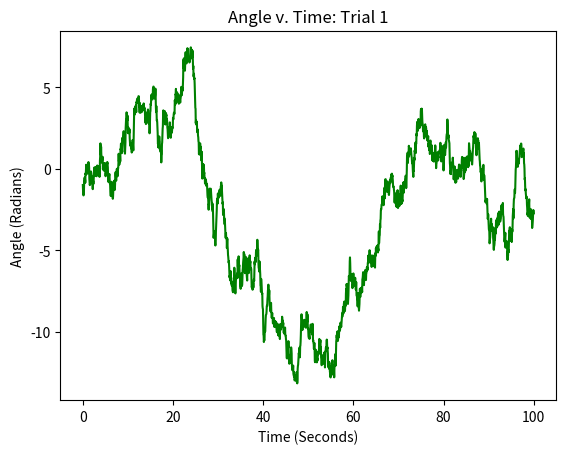
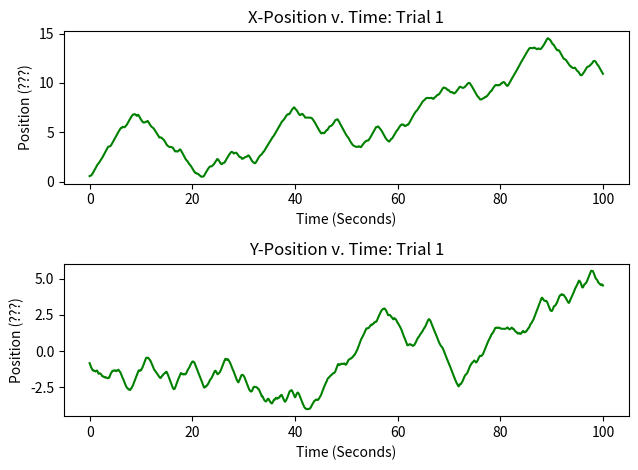
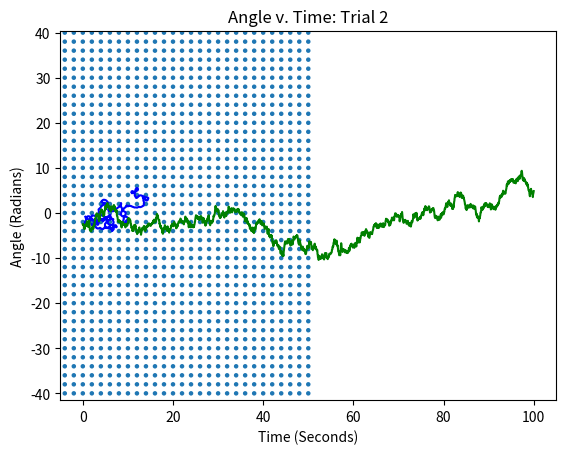
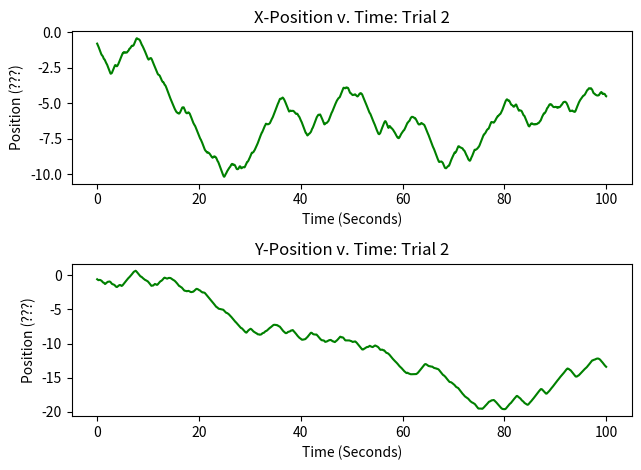
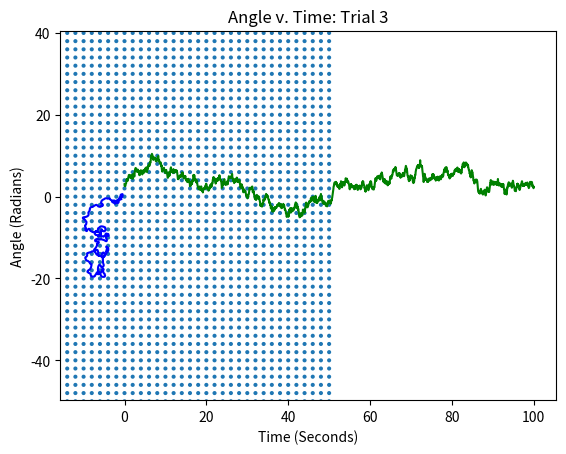
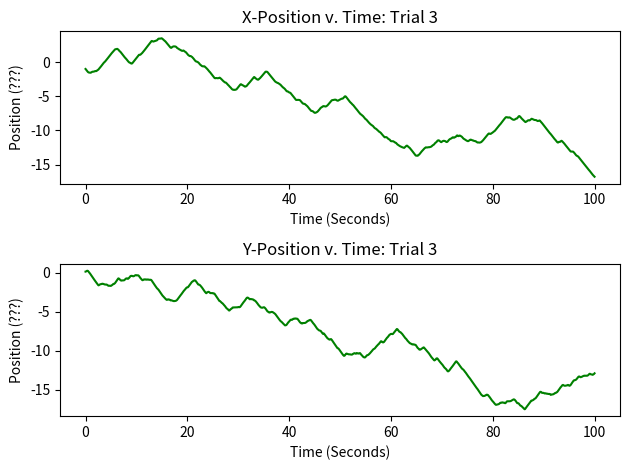
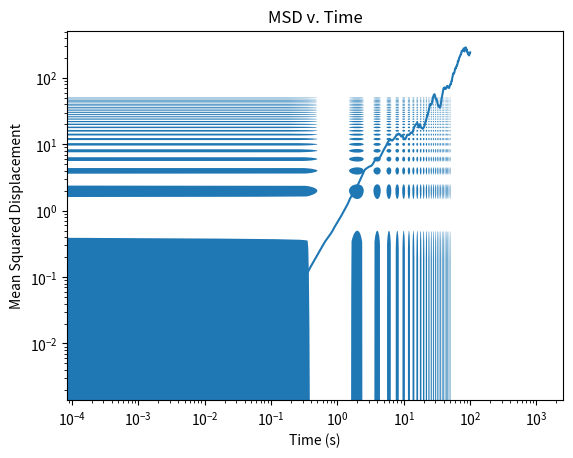

Here is the Python script that generated these plots, in order:
# Michael Lin
# Plots positions 

import matplotlib.pyplot as plt # imports appropriate plotting package
import math
import numpy as np
import pandas as pd
import itertools

class Obstacle: # Creates class of obstacles
    def __init__(self, radius, spacing, xlim, ylim): 
        self.radius = radius # radius of obstacle (if circle)
        self.spacing = spacing # the amount of space between obstacles
        self.xstart = xlim[0] # x-coordinate where obstacles should start 
        self.xend = xlim[1] # x-coordinate where obstacles should end 
        self.ystart = ylim[0] # y-coordinate where obstacles should start 
        self.yend = ylim[1] # y-coordinate where obstacles should end


    def set_centers(self): # sets center of objects
        self.x_centers = []
        self.y_centers = []
        temp_xcoord = self.xstart
        temp_ycoord = self.ystart
        counter = 0
        while temp_xcoord <= self.xend:
            self.x_centers.append(temp_xcoord)
            temp_xcoord += self.spacing

        while temp_ycoord <= self.yend:
            self.y_centers.append(temp_ycoord)
            temp_ycoord += self.spacing    

        #self.centers = np.empty((2, len(self.x_centers)*len(self.y_centers)), float)
        #for i in range(len(self.x_centers)):
            #for j in range(len(self.y_centers)):
                #self.centers[0][counter] = self.x_centers[i]
                #self.centers[1][counter] = self.y_centers[j]
                #counter += 1
        #self.centers = list(itertools.permutations(self.x_centers, r = 2))
        temp = itertools.product(self.x_centers, self.y_centers)
        self.centers = np.transpose(np.array(list(temp)))
    
    def focus_range(self, x, y):
        i = np.searchsorted(self.x_centers, x)
        j = np.searchsorted(self.y_centers, y)
        '''if (i-1) < 0:
            interest_x = np.linspace(self.x_centers[i], self.x_centers[i+1], 2)
        else:
            if (i+1) >= len(self.x_centers):
                interest_x = np.linspace(self.x_centers[i-1], self.x_centers[i], 2)
            else:
                interest_x = np.linspace(self.x_centers[i-1], self.x_centers[i+1], 3)'''
        interest_x = np.linspace(self.x_centers[i-1], self.x_centers[i+1], 3)
        interest_y = np.linspace(self.y_centers[j-1], self.y_centers[j+1], 3)
        '''if (j-1) < 0:
            interest_y = np.linspace(self.y_centers[j], self.y_centers[j+1], 2)
        else:
            if (j+1) >= len(self.y_centers):
                interest_y = np.linspace(self.y_centers[j-1], self.y_centers[j], 2)
            else:
                interest_y = np.linspace(self.y_centers[j-1], self.y_centers[j+1], 3)'''
        temp = itertools.product(interest_x, interest_y)
        interest_centers = np.transpose(np.array(list(temp)))
        return interest_centers

    def plot_centers(self):
        plt.xlim(self.xstart, self.xend)
        plt.ylim(self.ystart, self.yend)
        plt.plot(self.centers[0], self.centers[1], 'go')
        plt.show()
    
    def plot_circles(self):
        fig, ax = plt.subplots()
        plt.xlim(self.xstart, self.xend)
        plt.ylim(self.ystart, self.yend)
        for i in range(len(self.centers[0])):
            circle = plt.Circle((self.centers[0][i], self.centers[1][i]), self.radius)
            ax.add_artist(circle)

    def check_distances(self, x, y): # checks if a given point is touching/inside a circle
        close = self.focus_range(x, y)
        displacement = ((close[0] - x)**2 + (close[1] - y)**2)**0.5
        condition = np.any(displacement <= self.radius)
        return condition

    def get_normal(self, x, y): # gets normal vector from x and y coordinate of circle
        close = self.focus_range(x, y)
        displacement = ((close[0] - x)**2 + (close[1] - y)**2)**0.5
        coordinate = np.where(displacement <= self.radius)[0]
        x_circle = close[0][coordinate][0]
        y_circle = close[1][coordinate][0]
        xdiff = x - x_circle
        ydiff = y - y_circle
        r_length = math.sqrt(xdiff**2 + ydiff**2)
        normal = np.array([xdiff/r_length, ydiff/r_length])
        return normal

    def check_initial(self, r): #makes sure initial position is not in a circle and repositions accordingly
        close = self.focus_range(r[0], r[1])
        displacement = ((close[0] - r[0])**2 + (close[1] - r[1])**2)**0.5
        if np.any(displacement <= self.radius):
            coordinate = np.where(displacement <= self.radius)[0]
            x_circle = self.centers[0][coordinate][0]
            y_circle = self.centers[1][coordinate][0]
            angle = 2 * math.pi * np.random.randn()
            x_circle = self.radius * math.cos(angle) + x_circle
            y_circle = self.radius * math.sin(angle) + y_circle
            r = np.array([x_circle, y_circle])
            return r
        else:
            return r


# Python Code to find approximation of a ordinary differential equation 
# using euler method. 

dTheta = 1 # diffusion coefficient
def func_theta(): # differential equation for theta
    return (math.sqrt(2 * dTheta) * np.random.randn())

v0 = 1 # initial velocity
k = 2 # force constant
def func_r(theta, x, y, obst): # differential equation for x-component of position
    p = np.array([math.cos(theta), math.sin(theta)])
    if obst.check_distances(x, y):
        n = obst.get_normal(x, y)
        if np.sum(n*p) < 0:
            return (v0 * p + -v0 * (np.sum(n*p)) * n)
        else:
            return (v0*p)
    else:
        return (v0 * p)

      
# Function for euler formula; will be only used to find the theta 
#########################################################
# t0 is initial time, theta is the angle found through each iteration of function,
# stepsize is the increment the Euler function ascends by, tmax is the upper bound of time
# l1 is the list that contains each theta value per iteration, fun is the differential 
# function 
def euler_theta(theta, t, l1, fun): 
    # Iterating till the point at which we 
    # need approximation
    stepsize = t[1] - t[0]
    for i in range(len(t)):
        l1[i] = theta
        theta = theta + math.sqrt(stepsize) * fun()


# Function for euler formula; adjusted to find the position since it requires theta
#########################################################
# t0 is initial time, position is the position found through each iteration of function,
# stepsize is the increment the Euler function ascends by, tmax is the upper bound of time
# l1 is the list that contains each position value per iteration, fun is the differential 
# function, supp_l is the supplemental list of thetas that is provided to find the
# positions


def euler_r(position, t, l1, supp_l, fun1, obst): 
    # Iterating till the point at which we 
    # need approximation 
    stepsize = t[1] - t[0]
    for i in range(len(t)):
        l1[i][0] = position[0]
        l1[i][1] = position[1]
        temp_theta = supp_l[i]
        position = position + stepsize * fun1(temp_theta, position[0], position[1], obst)   

n = 3 # number of times that program will iterate
t = np.linspace(0, 100, 2001)
colnum = len(t) # of time points
all_r = np.empty([n, colnum, 2], dtype = float)
obstacle_radius = 0.5
space = 2 # space between circle centers
xlim = [-50, 50]
ylim = [-50, 50]

for i in range(0, n):
    #########################################################
    # FINDING THETAS #
    #########################################################

    theta0 = 2 * math.pi * np.random.randn() # initial theta; consider adding 2 pi times randn
    theta_list = np.empty(colnum) # list of all thetas

    euler_theta(theta0, t, theta_list, func_theta) # stored in theta_list

    #########################################################
    # FINDING POSITION #
    #########################################################

    # sets up obstacle course
    obstacles = Obstacle(obstacle_radius, space, xlim, ylim)
    obstacles.set_centers()

    r_0 = obstacles.check_initial(np.array([math.cos(theta0), math.sin(theta0)]))

    euler_r(r_0, t, all_r[i,:,:], theta_list, func_r, obstacles)

    #########################################################
    # PLOT RESULTS #
    #########################################################


    # Plots Theta values

    plt.plot(t, theta_list, 'g')
    plt.xlabel('Time (Seconds)')
    plt.ylabel('Angle (Radians)')
    plt.title('Angle v. Time: Trial ' + str((i+1)))

    plt.show()

    # Plots individual x and y positions with respect to time
    plt.figure()

    plt.subplot(211)
    plt.plot(t, all_r[i,:,0], 'g')
    plt.xlabel('Time (Seconds)')
    plt.ylabel('Position (???)')
    plt.title('X-Position v. Time: Trial ' + str((i+1)))
    plt.tight_layout()

    plt.subplot(212)
    plt.plot(t, all_r[i,:,1], 'g')
    plt.xlabel('Time (Seconds)')
    plt.ylabel('Position (???)')
    plt.title('Y-Position v. Time: Trial ' + str((i+1)))
    plt.tight_layout()

    plt.show()

    # Plots both positions at the same time to identify overall position

    obstacles.plot_circles()
    plt.axis('equal')
    plt.plot(all_r[i,:,0], all_r[i,:,1], 'b')
    plt.xlabel('X-Position')
    plt.ylabel('Y-Position')
    plt.title('Overall Position of Particle: Trial ' + str((i+1)))

    plt.show()

calc_msd = np.empty(colnum)
for j in np.arange(np.size(all_r[0,:,0])):
    diffx = all_r[:,j,0] - all_r[:,0,0]
    diffy = all_r[:,j,1] - all_r[:,0,1]
    temp = diffx**2 + diffy**2
    temp /= np.size(all_r[:,0,0])
    calc_msd[j] = temp.sum()

plt.loglog(t, calc_msd)
plt.xlabel('Time (s)')
plt.ylabel('Mean Squared Displacement')
plt.title('MSD v. Time')
plt.show()

    
# QUestions: 
# Tau?
# incorporation of more forces? 
# edit the Obstacle class? spacing between obstacles
# Fokker Planck equation - tool for describing eventual distribution
# takes model and gives a PDE model; prob distribution of eventual positions and velocities

